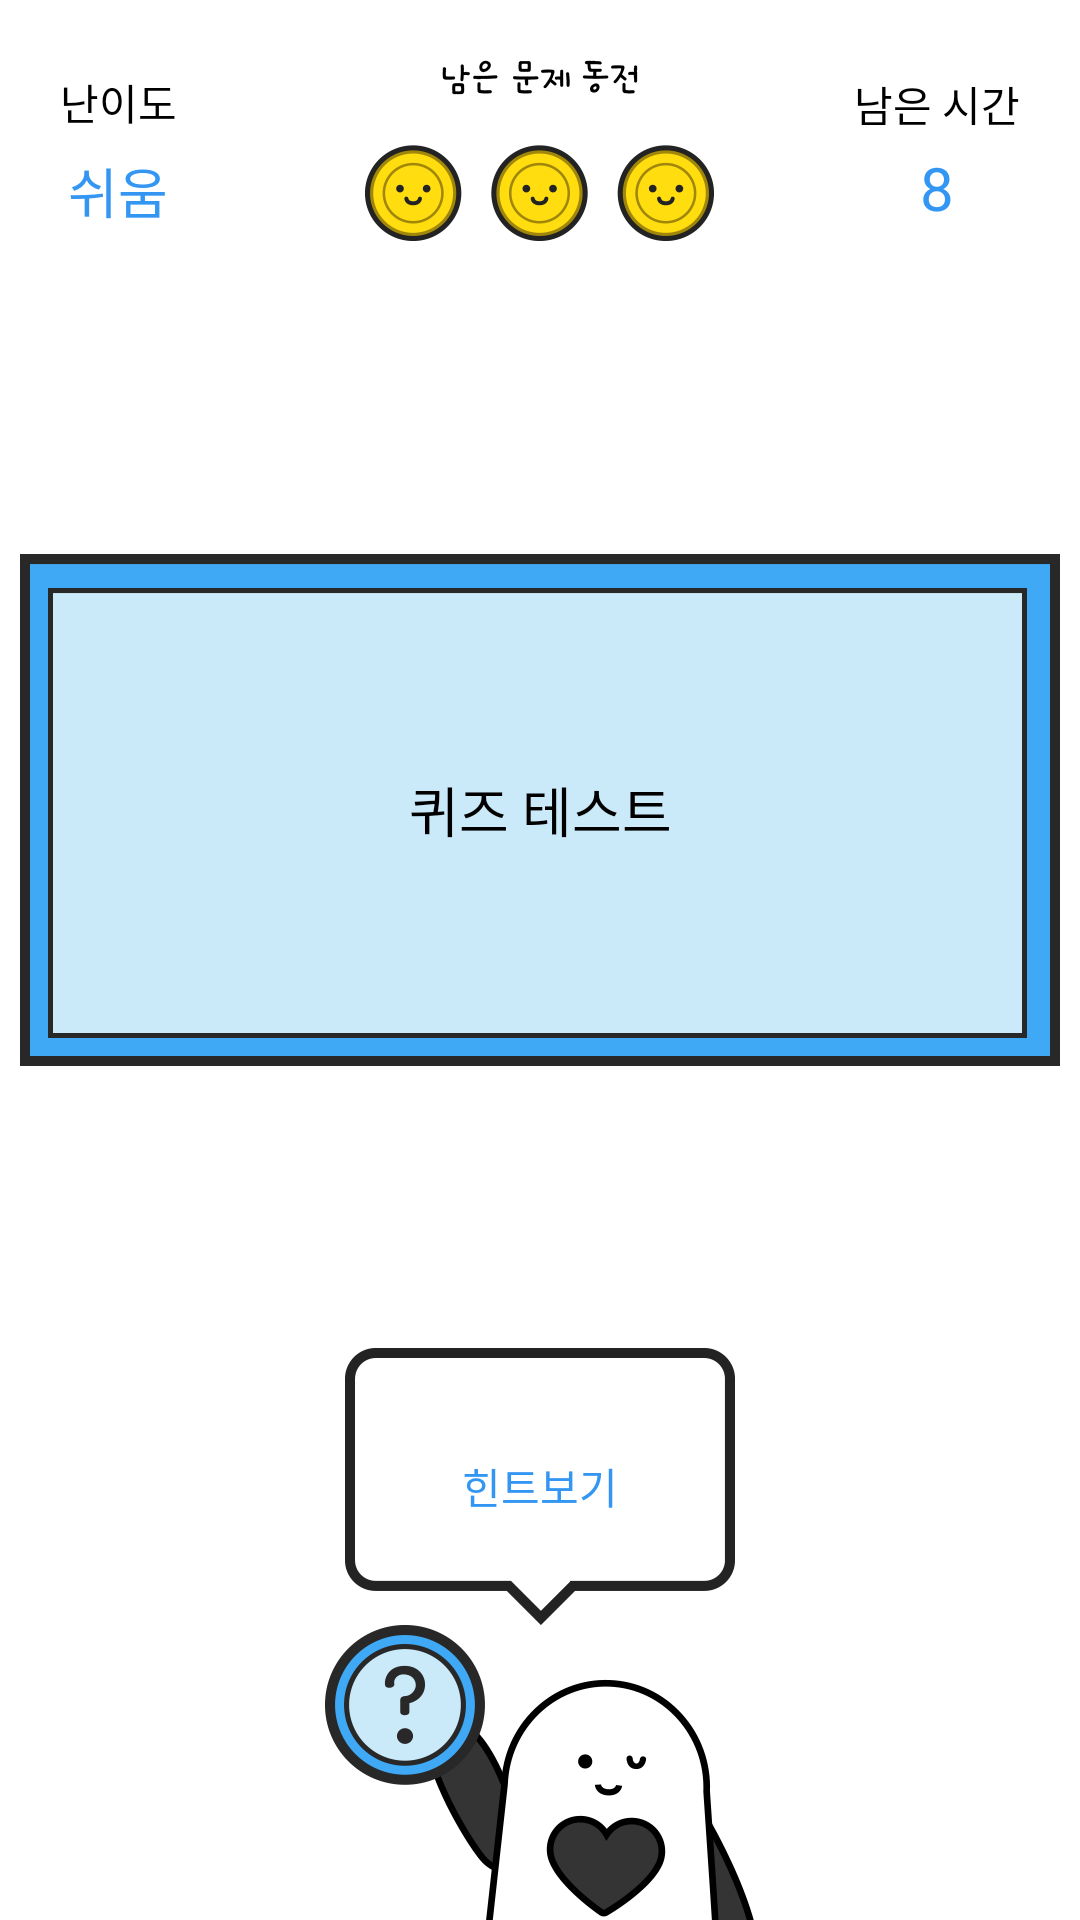

Android layout source for this screen:
<!-- AndroidManifest.xml: application theme AppTheme -->
<!-- res/layout/fragment_quiz.xml -->
<FrameLayout xmlns:android="http://schemas.android.com/apk/res/android"
    xmlns:tools="http://schemas.android.com/tools" android:layout_width="match_parent"
    android:layout_height="match_parent"
    tools:context="com.quadcoder.coinpet.page.quiz.QuizFragment"
    android:background="#fff">


    <FrameLayout
        android:layout_width="match_parent"
        android:layout_height="wrap_content"
        android:layout_marginTop="20dp">

        <LinearLayout
            android:layout_gravity="center|left"
            android:orientation="vertical"
            android:layout_width="wrap_content"
            android:layout_height="wrap_content"
            android:layout_marginLeft="20dp" >

            <TextView
                android:layout_width="wrap_content"
                android:layout_height="wrap_content"
                android:text="난이도"
                android:id="@+id/textView7"
                android:layout_marginBottom="6dp"
                android:textColor="#000" />

            <TextView
                android:layout_width="wrap_content"
                android:layout_height="wrap_content"
                android:text="@string/diff_easy"
                android:id="@+id/tvDiff"
                android:layout_gravity="center_horizontal"
                android:textSize="18dp"
                android:textColor="@color/skyblue" />
        </LinearLayout>

        <ImageView
            android:layout_width="wrap_content"
            android:layout_height="wrap_content"
            android:id="@+id/imgvQCoin"
            android:layout_gravity="center_horizontal"
            android:src="@drawable/q_coin_3" />

        <LinearLayout
            android:layout_gravity="center_vertical|right"
            android:orientation="vertical"
            android:layout_width="wrap_content"
            android:layout_height="wrap_content"
            android:layout_marginRight="20dp">

            <TextView
                android:layout_width="wrap_content"
                android:layout_height="wrap_content"
                android:text="남은 시간"
                android:id="@+id/textView8"
                android:layout_marginBottom="4dp"
                android:textColor="#000" />

            <TextView
                android:layout_width="wrap_content"
                android:layout_height="wrap_content"
                android:text="8"
                android:id="@+id/tvTime"
                android:layout_gravity="center_horizontal"
                android:textSize="20dp"
                android:textColor="@color/skyblue" />

        </LinearLayout>
    </FrameLayout>

    <TextView
        android:layout_width="wrap_content"
        android:layout_height="wrap_content"
        android:text="퀴즈 테스트"
        android:id="@+id/tvQuiz"
        android:layout_gravity="center"
        android:background="@drawable/quiz_box_9"
        android:clickable="false"
        android:padding="20dp"
        android:layout_marginBottom="50dp"
        android:lineSpacingExtra="15dp"
        android:textSize="18dp"
        android:gravity="center"
        android:textColor="#000" />

    <LinearLayout
        android:orientation="vertical"
        android:layout_width="wrap_content"
        android:layout_height="wrap_content"
        android:layout_gravity="center_horizontal|bottom">

        <TextView
            android:layout_width="wrap_content"
            android:layout_height="wrap_content"
            android:text="@string/show_hint"
            android:id="@+id/tvHint"
            android:background="@drawable/quiz_ball_9"
            android:padding="10dp"
            android:gravity="center"
            android:textColor="@color/skyblue"
            android:layout_marginLeft="8dp"
            android:layout_marginRight="8dp" />

        <ImageView
            android:layout_width="wrap_content"
            android:layout_height="wrap_content"
            android:id="@+id/imageView8"
            android:layout_gravity="center_horizontal|bottom"
            android:src="@drawable/quiz_pet" />

    </LinearLayout>

</FrameLayout>
<!-- resources referenced by this layout -->
<resources>
  <color name="skyblue">#3496f3</color>
  <!-- drawable q_coin_3: png bitmap (drawable-xxhdpi, 24127 bytes) -->
  <!-- drawable quiz_pet: png bitmap (drawable-xxhdpi, 29060 bytes) -->
  <string name="diff_easy">쉬움</string>
  <string name="show_hint">힌트보기</string>
  <style name="AppTheme" parent="Theme.AppCompat.Light.DarkActionBar">
          <item name="android:windowNoTitle">true</item>
          <item name="android:windowFullscreen">true</item>
      </style>
</resources>
